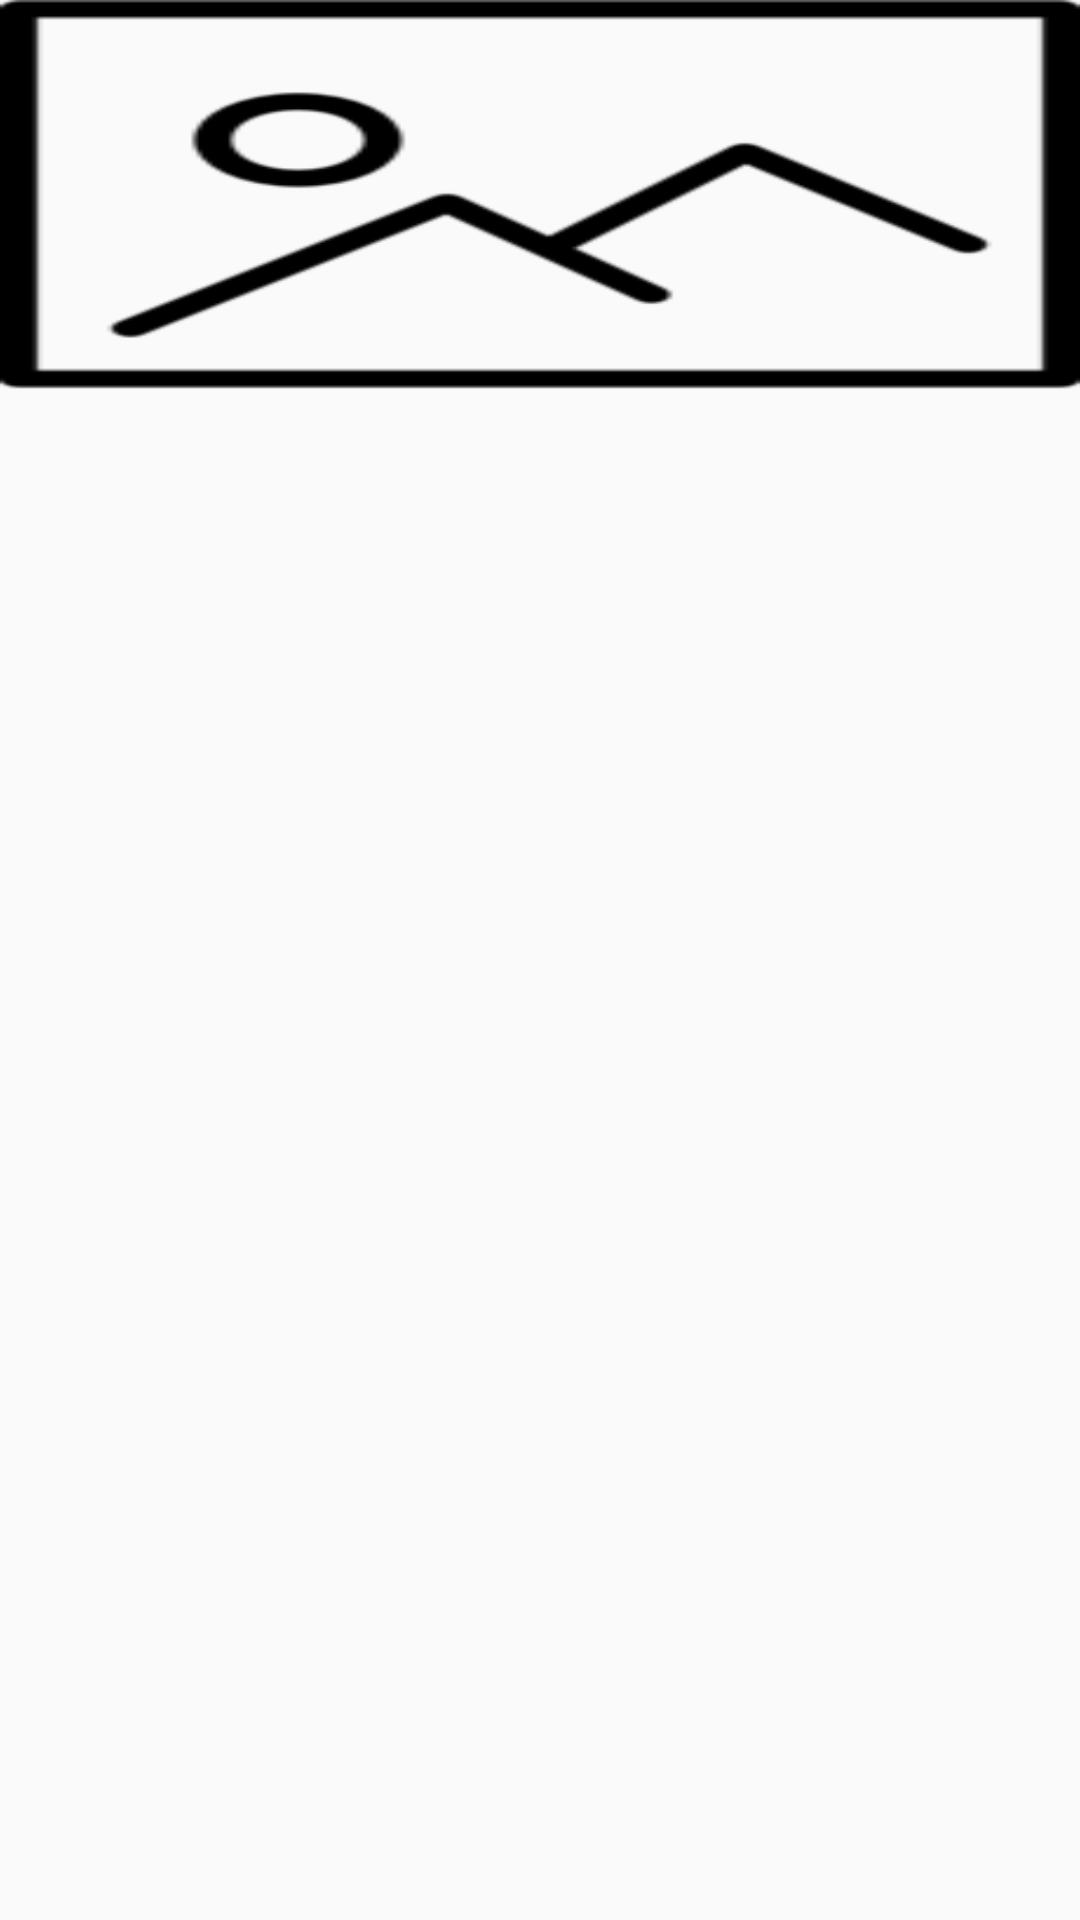

Produce the Android XML layout that renders to this screen, including the resource entries it uses.
<!-- AndroidManifest.xml: application theme Theme.AppCompat.Light.NoActionBar.FullScreen -->
<!-- res/layout/fragment_banner_promo.xml -->
<?xml version="1.0" encoding="utf-8"?>
<LinearLayout xmlns:android="http://schemas.android.com/apk/res/android"
    android:orientation="vertical" android:layout_width="match_parent"
    android:layout_height="match_parent">

    <ImageView
        android:id="@+id/imgBannerPromo"
        android:layout_width="match_parent"
        android:layout_height="@dimen/height_130"
        android:src="@drawable/no_image"
        android:scaleType="fitXY"
        />

</LinearLayout>
<!-- resources referenced by this layout -->
<resources>
  <dimen name="height_130">130dp</dimen>
  <!-- drawable no_image: png bitmap (drawable, 4057 bytes) -->
  <style name="Theme.AppCompat.Light.NoActionBar.FullScreen" parent="@style/Theme.AppCompat.Light.NoActionBar">
          <item name="windowNoTitle">true</item>
          <item name="windowActionBar">false</item>
          <item name="android:windowFullscreen">true</item>
          <item name="android:windowContentOverlay">@null</item>
      </style>
</resources>
